Run: headless pygame with SDL's dummy video driver; simulated clock (each Clock.tick advances the game by its frame time, no real sleeping); random seed 0; keys injected as events and as key.get_pressed() state; no mouse input.
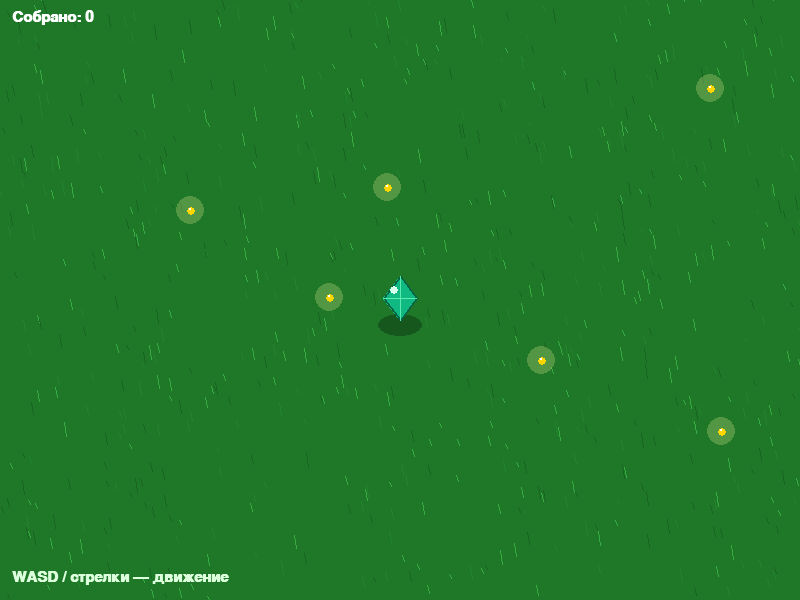
Frame 1 of 4 · flips 1–60 · no input
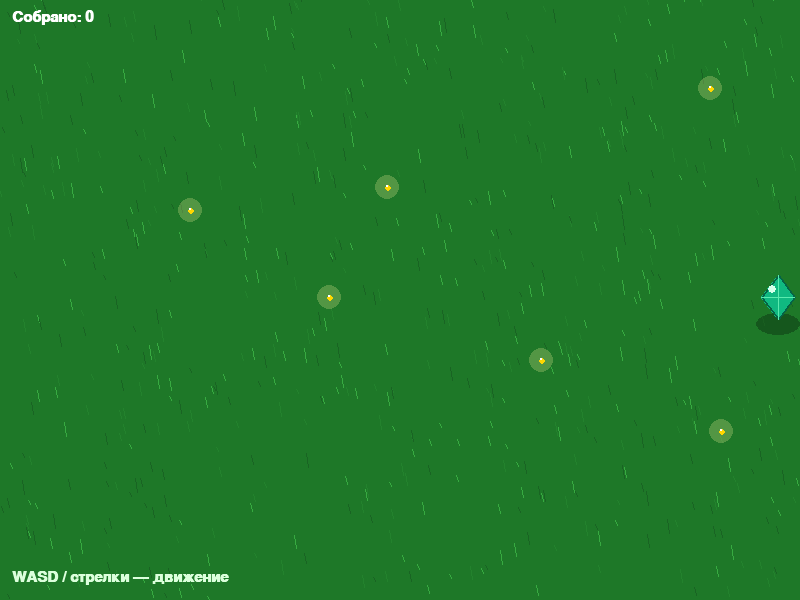
Frame 2 of 4 · flips 61–180 · tapped SPACE, RETURN · held RIGHT (→), D
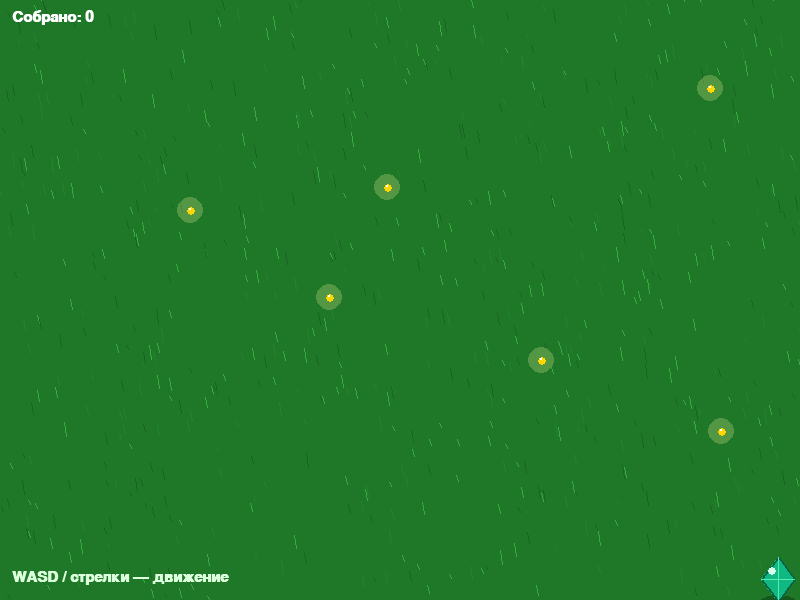
Frame 3 of 4 · flips 181–300 · held DOWN (↓), S
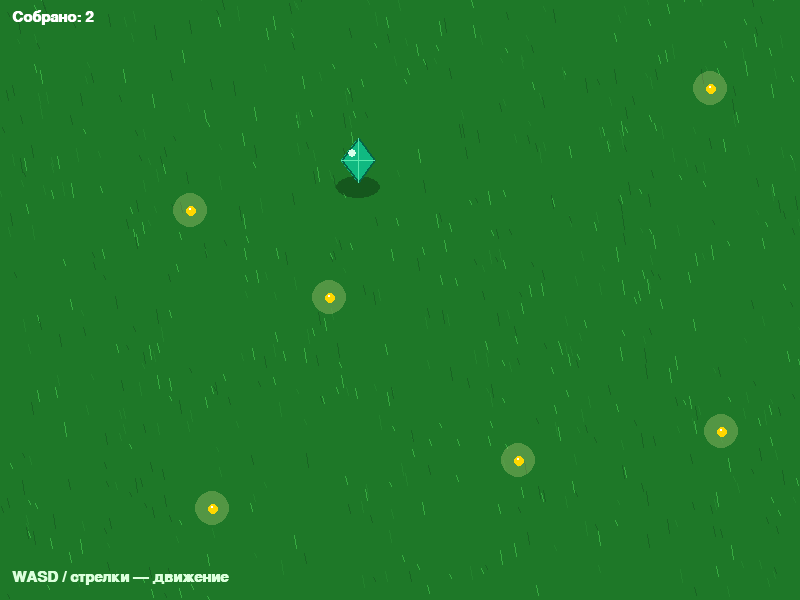
Frame 4 of 4 · flips 301–420 · held LEFT (←), A, UP (↑), W

The pygame program that drew these frames:

import pygame
import random
import math

pygame.init()

WIDTH, HEIGHT = 800, 600
screen = pygame.display.set_mode((WIDTH, HEIGHT))
pygame.display.set_caption("Изумруд гуляет по траве")
clock = pygame.time.Clock()

# --- Цвета ---
GRASS_DARK  = (30, 120, 40)
GRASS_LIGHT = (45, 160, 55)
EMERALD       = (16, 185, 129)
EMERALD_LIGHT = (90, 235, 175)
EMERALD_DARK  = (5, 100, 70)
SHINE         = (215, 255, 235)
GOLD          = (255, 215, 0)
GOLD_GLOW     = (255, 245, 160)

# --- Травинки (статичный фон) ---
grass_blades = []
for _ in range(700):
    x = random.randint(0, WIDTH)
    y = random.randint(0, HEIGHT)
    h = random.randint(4, 14)
    color = random.choice([(35, 130, 45), (55, 170, 65), (25, 100, 35)])
    grass_blades.append((x, y, h, color))

# --- Игрок ---
player_x, player_y = WIDTH // 2, HEIGHT // 2
player_speed = 3.5
SIZE = 22

# --- Кристаллы ---
def spawn_gem():
    return [random.randint(50, WIDTH - 50), random.randint(50, HEIGHT - 50)]

gems = [spawn_gem() for _ in range(6)]
score = 0

font = pygame.font.SysFont("Arial", 22, bold=True)


def draw_emerald(surface, x, y, size, t):
    """Рисует изумруд в виде огранённого камня с покачиванием."""
    bob = math.sin(t * 0.004) * 3
    cx, cy = x, y + bob

    # тень
    shadow = pygame.Surface((size * 2, size), pygame.SRCALPHA)
    pygame.draw.ellipse(shadow, (0, 0, 0, 70), (0, 0, size * 2, size))
    surface.blit(shadow, (cx - size, cy + size - 6))

    # вершины ромба
    top    = (cx, cy - size)
    right  = (cx + size * 0.75, cy)
    bottom = (cx, cy + size)
    left   = (cx - size * 0.75, cy)

    pygame.draw.polygon(surface, EMERALD, [top, right, bottom, left])
    pygame.draw.polygon(surface, EMERALD_DARK, [top, right, bottom, left], 2)

    # грани (блики)
    pygame.draw.line(surface, EMERALD_LIGHT, top, bottom, 1)
    pygame.draw.line(surface, EMERALD_LIGHT, left, right, 1)

    # блик
    pygame.draw.circle(surface, SHINE, (int(cx - size * 0.25), int(cy - size * 0.35)), 4)


def draw_gem(surface, x, y, t):
    """Золотой кристалл с лёгким свечением."""
    pulse = 8 + math.sin(t * 0.006) * 2
    glow = pygame.Surface((int(pulse * 4), int(pulse * 4)), pygame.SRCALPHA)
    pygame.draw.circle(glow, (*GOLD_GLOW, 60), (int(pulse * 2), int(pulse * 2)), int(pulse * 2))
    surface.blit(glow, (x - pulse * 2, y - pulse * 2))
    pygame.draw.circle(surface, GOLD, (x, y), int(pulse * 0.6))
    pygame.draw.circle(surface, (255, 255, 255), (x - 1, y - 2), 1)


running = True
t = 0
while running:
    dt = clock.tick(60)
    t += dt

    for event in pygame.event.get():
        if event.type == pygame.QUIT:
            running = False

    # --- Управление ---
    keys = pygame.key.get_pressed()
    if keys[pygame.K_LEFT]  or keys[pygame.K_a]: player_x -= player_speed
    if keys[pygame.K_RIGHT] or keys[pygame.K_d]: player_x += player_speed
    if keys[pygame.K_UP]    or keys[pygame.K_w]: player_y -= player_speed
    if keys[pygame.K_DOWN]  or keys[pygame.K_s]: player_y += player_speed

    # границы
    player_x = max(SIZE, min(WIDTH  - SIZE, player_x))
    player_y = max(SIZE, min(HEIGHT - SIZE, player_y))

    # --- Отрисовка фона ---
    screen.fill(GRASS_DARK)
    # лёгкие пятна травы
    for x, y, h, c in grass_blades:
        pygame.draw.line(screen, c, (x, y), (x - 2, y - h), 1)

    # --- Кристаллы ---
    for gem in gems:
        draw_gem(screen, gem[0], gem[1], t)

    # --- Столкновения ---
    for gem in gems[:]:
        if math.hypot(gem[0] - player_x, gem[1] - player_y) < SIZE + 8:
            gems.remove(gem)
            score += 1
            gems.append(spawn_gem())

    # --- Игрок ---
    draw_emerald(screen, player_x, player_y, SIZE, t)

    # --- Счёт ---
    score_txt = font.render(f"Собрано: {score}", True, (255, 255, 255))
    screen.blit(score_txt, (12, 10))

    hint = font.render("WASD / стрелки — движение", True, (220, 255, 220))
    screen.blit(hint, (12, HEIGHT - 30))

    pygame.display.flip()

pygame.quit()
